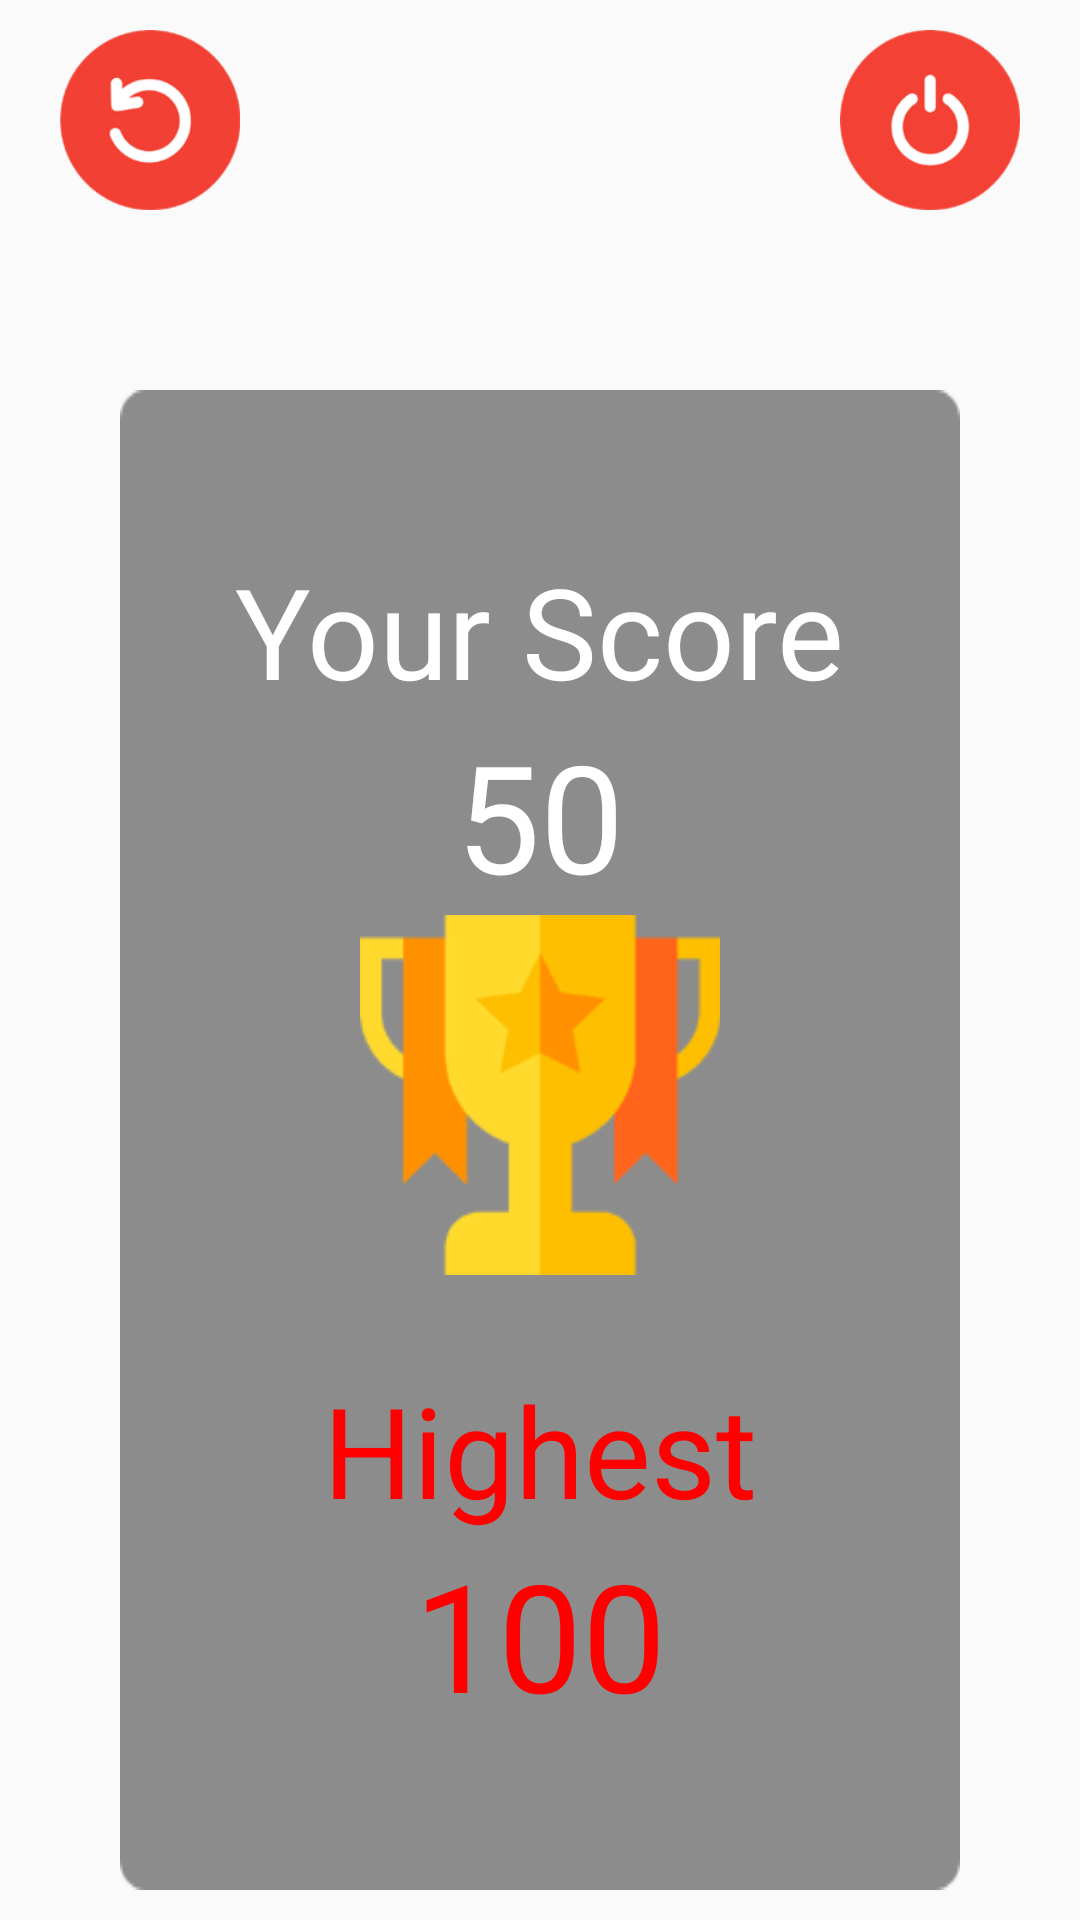

Here is an Android app screen rendered from its layout file. Give the layout XML and the strings, colors and styles it references.
<!-- AndroidManifest.xml: application theme Theme.AppCompat.Light.NoActionBar.FullScreen -->
<!-- res/layout/game_over.xml -->
<?xml version="1.0" encoding="utf-8"?>
<LinearLayout xmlns:android="http://schemas.android.com/apk/res/android"
    android:orientation="vertical"
    android:layout_width="match_parent"
    android:layout_height="match_parent"
    android:background="@drawable/back"
    >
    <LinearLayout
        android:layout_width="match_parent"
        android:layout_height="wrap_content"
        android:layout_marginTop="10dp"
        android:orientation="horizontal">
        <ImageButton
            android:layout_width="60dp"
            android:layout_height="60dp"
            android:background="@drawable/restart"
            android:layout_marginLeft="20dp"
            android:onClick="restart"/>
        <View
            android:layout_width="1dp"
            android:layout_height="match_parent"
            android:layout_weight="1"/>
        <ImageButton
            android:layout_width="60dp"
            android:layout_height="60dp"
            android:background="@drawable/close"
            android:layout_marginRight="20dp"
            android:onClick="exit"/>
    </LinearLayout>
    <LinearLayout
        android:layout_width="match_parent"
        android:layout_height="wrap_content"
        android:gravity="center"
        android:layout_marginTop="60dp"
        android:background="@drawable/lite_back"
        android:layout_marginRight="40dp"
        android:layout_marginLeft="40dp"
        android:orientation="vertical">
        <TextView
            android:layout_width="wrap_content"
            android:layout_height="wrap_content"
            android:text="Your Score"
            android:textColor="@color/white"
            android:textSize="42sp"/>
                <TextView
                    android:id="@+id/tvPoints"
                    android:layout_width="wrap_content"
                    android:layout_height="wrap_content"
                    android:text="50"
                    android:textSize="50sp"
                    android:textColor="@color/white"
                    />
        <ImageView
            android:layout_width="150dp"
            android:layout_height="120dp"
            android:src="@drawable/award" />
        <View
            android:layout_width="wrap_content"
            android:layout_height="30dp"/>
        <TextView
            android:layout_width="wrap_content"
            android:layout_height="wrap_content"
            android:text="Highest"
            android:textColor="@color/Red"
            android:textSize="42sp" />

                <TextView
                    android:id="@+id/tvHeighest"
                    android:layout_width="wrap_content"
                    android:layout_height="wrap_content"
                    android:text="100"
                    android:textSize="50sp"
                    android:textColor="@color/Red"
                    />



    </LinearLayout>

</LinearLayout>
<!-- resources referenced by this layout -->
<resources>
  <color name="Red">#FF0000</color>
  <color name="white">#FFFFFFFF</color>
  <!-- drawable award: png bitmap (drawable, 2897 bytes) -->
  <!-- drawable close: png bitmap (drawable, 2977 bytes) -->
  <!-- drawable lite_back: png bitmap (drawable, 386 bytes) -->
  <!-- drawable restart: png bitmap (drawable, 3029 bytes) -->
  <style name="Theme.AppCompat.Light.NoActionBar.FullScreen" parent="@style/Theme.AppCompat.Light.DarkActionBar">
          <item name="windowNoTitle">true</item>
          <item name="windowActionBar">false</item>
          <item name="android:windowFullscreen">true</item>
          <item name="android:windowContentOverlay">@null</item>
      </style>
</resources>
